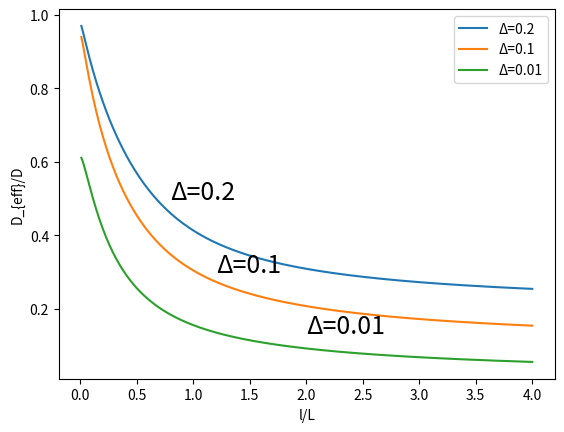
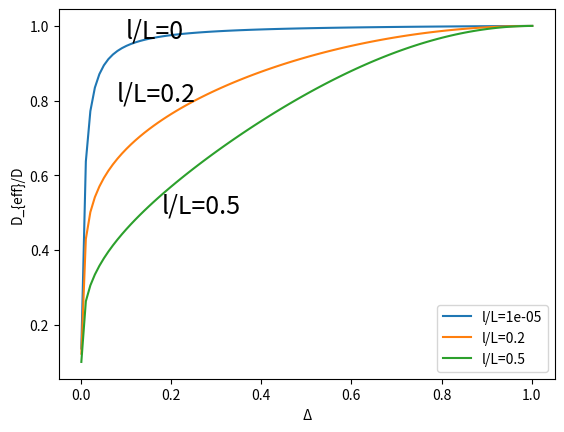
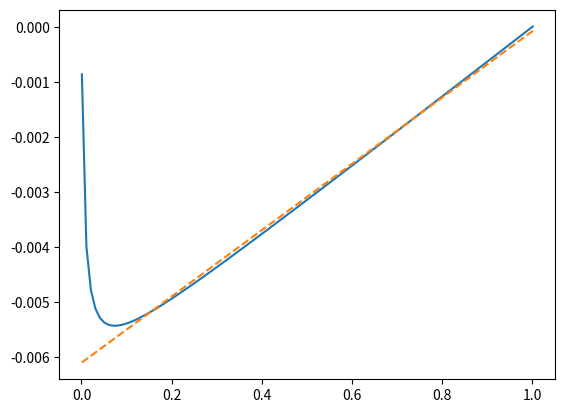

These charts were generated, in order, by the following Python code:
#   -------------------------------------------------------------------
# 
#    Code to calculate and plot an effective diffusion coefficient.
# 
#    For Chapter 8, Figure 8.21 of
#    Keener and Sneyd, Mathematical Physiology, 3rd Edition, Springer.
#  
#    Written by James Keener and James Sneyd
#  
#   ------------------------------------------------------------------- 

import numpy as np
import matplotlib.pyplot as plt

def deff(l, delta):
    N = 50
    A = np.zeros((N, N))
    R = np.zeros(N)
    P = np.zeros(N)

    for kj in range(1, N + 1):
        for n in range(1, N + 1):
            k = 1 + 2 * (kj - 1)
            A[kj - 1, n - 1] = (2 * n * np.tanh(2 * n * np.pi * l * delta) / (k * np.tanh(k * np.pi * l * (1 - delta))) + 1) * n / (4 * n**2 - k**2)
        R[kj - 1] = 1 / (2 * np.pi * k**2)
        P[kj - 1] = np.tanh(2 * kj * np.pi * l * delta)
    C = np.linalg.solve(A, R)
    return np.dot(P, C) / l + delta

# Plotting the first set of data
dellist = [0.2, 0.1, 0.01]
llist = np.arange(0.01, 4.01, 0.01)
for delta in dellist:
    Deff = np.array([deff(l, delta) for l in llist])
    plt.figure(1)
    plt.plot(llist, Deff)
    plt.xlabel('l/L')
    plt.ylabel('D_{eff}/D')
    plt.legend([f'\u0394={delta}' for delta in dellist])

plt.text(0.8, 0.5, '\u0394=0.2', fontsize=18)
plt.text(1.2, 0.3, '\u0394=0.1', fontsize=18)
plt.text(2, 0.135, '\u0394=0.01', fontsize=18)
plt.show()

# Plotting the second set of data
dellist = np.arange(0.001, 1.01, 0.01)
llist = [0.00001, 0.2, 0.5]
for lidx, l in enumerate(llist):    
    Deff = np.array([deff(l, delta) for delta in dellist])
    plt.figure(2)
    plt.plot(dellist, Deff)
    plt.xlabel('\u0394')
    plt.ylabel('D_{eff}/D')
    plt.legend([f'l/L={l}' for l in llist])

    if lidx == 0:
        p = dellist * (Deff - 1)
        q = np.polyfit(dellist[5:-1], p[5:-1], 1)
        pfit = np.polyval(q, dellist)

        plt.figure(3)
        plt.plot(dellist, p, dellist, pfit, '--')

plt.text(0.1, 0.97, 'l/L=0', fontsize=18)
plt.text(0.08, 0.8, 'l/L=0.2', fontsize=18)
plt.text(0.18, 0.5, 'l/L=0.5', fontsize=18)
plt.show()
